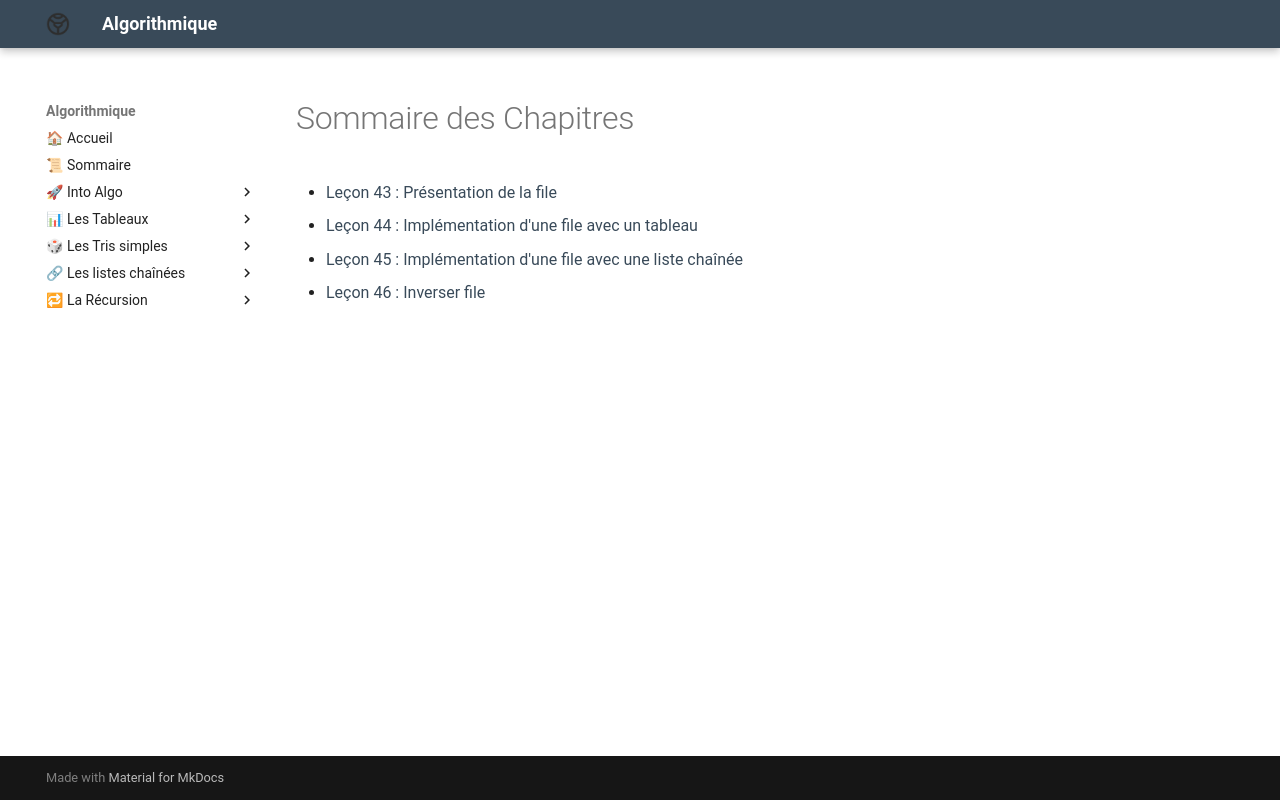

repository: Adoum15/Algo-doc · page: Les_files/introduction/index.html · generator: mkdocs

# Sommaire des Chapitres

- [Leçon 43 : Présentation de la file](Les_files/chap/lecon_43.md)
- [Leçon 44 : Implémentation d'une file avec un tableau](Les_files/chap/lecon_44.md)
- [Leçon 45 : Implémentation d'une file avec une liste chaînée](Les_files/chap/lecon_45.md)
- [Leçon 46 : Inverser file](Les_files/chap/lecon_46.md)
